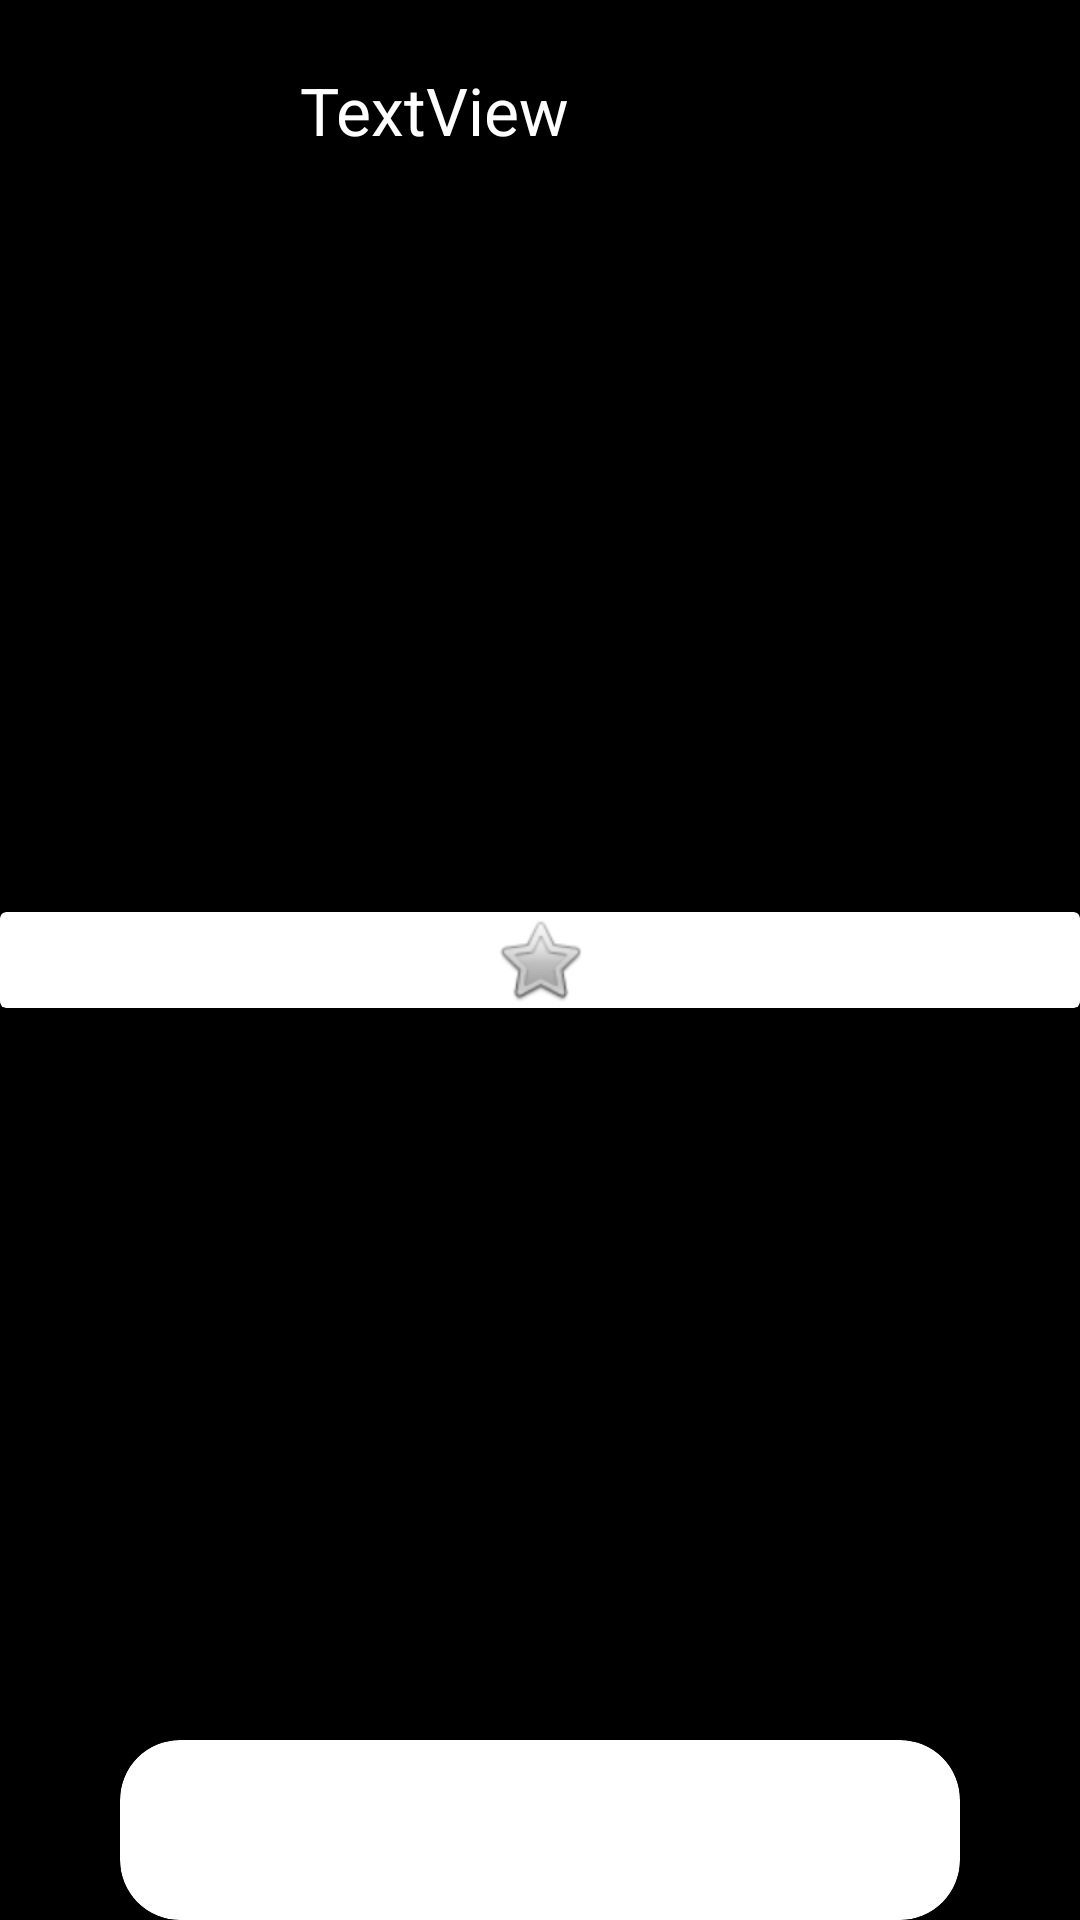

Produce the Android XML layout that renders to this screen, including the resource entries it uses.
<!-- AndroidManifest.xml: application theme PizzamarketOne -->
<!-- res/layout/fragment_preview.xml -->
<?xml version="1.0" encoding="utf-8"?>
<androidx.constraintlayout.widget.ConstraintLayout xmlns:android="http://schemas.android.com/apk/res/android"
    xmlns:app="http://schemas.android.com/apk/res-auto"
    xmlns:tools="http://schemas.android.com/tools"
    android:layout_width="match_parent"
    android:layout_height="match_parent"
    android:background="@color/black"
    tools:context=".screens.preview.PreviewFragment">

    <androidx.cardview.widget.CardView
        android:layout_width="0dp"
        android:layout_height="wrap_content"
        app:layout_constraintBottom_toBottomOf="parent"
        app:layout_constraintEnd_toEndOf="parent"
        app:layout_constraintStart_toStartOf="parent"
        app:layout_constraintTop_toTopOf="parent">

        <ImageView
            android:id="@+id/imagePizza"
            android:layout_width="match_parent"
            android:layout_height="wrap_content"
            android:src="@android:drawable/btn_star" />
    </androidx.cardview.widget.CardView>

    <androidx.cardview.widget.CardView
        android:id="@+id/cardView"
        android:layout_width="0dp"
        android:layout_height="60dp"
        android:layout_marginStart="40dp"
        android:layout_marginEnd="40dp"
        app:cardCornerRadius="20dp"
        app:layout_constraintBottom_toBottomOf="parent"
        app:layout_constraintEnd_toEndOf="parent"
        app:layout_constraintStart_toStartOf="parent">

        <Button
            android:id="@+id/buttonAddto"
            android:layout_width="match_parent"
            android:layout_height="match_parent"
            android:background="@drawable/button_shape"
            android:textColor="@color/text"
            android:textSize="18dp"
            tools:ignore="SpeakableTextPresentCheck" />
    </androidx.cardview.widget.CardView>

    <ImageView
        android:id="@+id/imageBack"
        android:layout_width="wrap_content"
        android:layout_height="wrap_content"
        android:layout_marginStart="31dp"
        android:layout_marginTop="29dp"
        android:src="@drawable/ic_vector_2"
        app:layout_constraintStart_toStartOf="parent"
        app:layout_constraintTop_toTopOf="parent" />

    <TextView
        android:id="@+id/textPizzaView"
        android:layout_width="wrap_content"
        android:layout_height="wrap_content"
        android:layout_marginLeft="100dp"
        android:layout_marginTop="22dp"
        android:text="TextView"
        android:textColor="@color/white"
        android:textSize="22dp"
        app:layout_constraintStart_toStartOf="parent"
        app:layout_constraintTop_toTopOf="parent" />

</androidx.constraintlayout.widget.ConstraintLayout>
<!-- resources referenced by this layout -->
<resources>
  <color name="black">#FF000000</color>
  <color name="text">#424242</color>
  <color name="white">#FFFFFFFF</color>
  <style name="PizzamarketOne" parent="Theme.AppCompat.Light.DarkActionBar">
          
          <item name="colorPrimary">@color/purple_500</item>
          <item name="colorPrimaryDark">@color/purple_700</item>
          <item name="colorAccent">@color/teal_200</item>
          
          <item name="windowActionBar">false</item>
          <item name="windowNoTitle">true</item>
      </style>
  <color name="purple_500">#FF6200EE</color>
  <color name="purple_700">#FF3700B3</color>
  <color name="teal_200">#FF03DAC5</color>
</resources>
